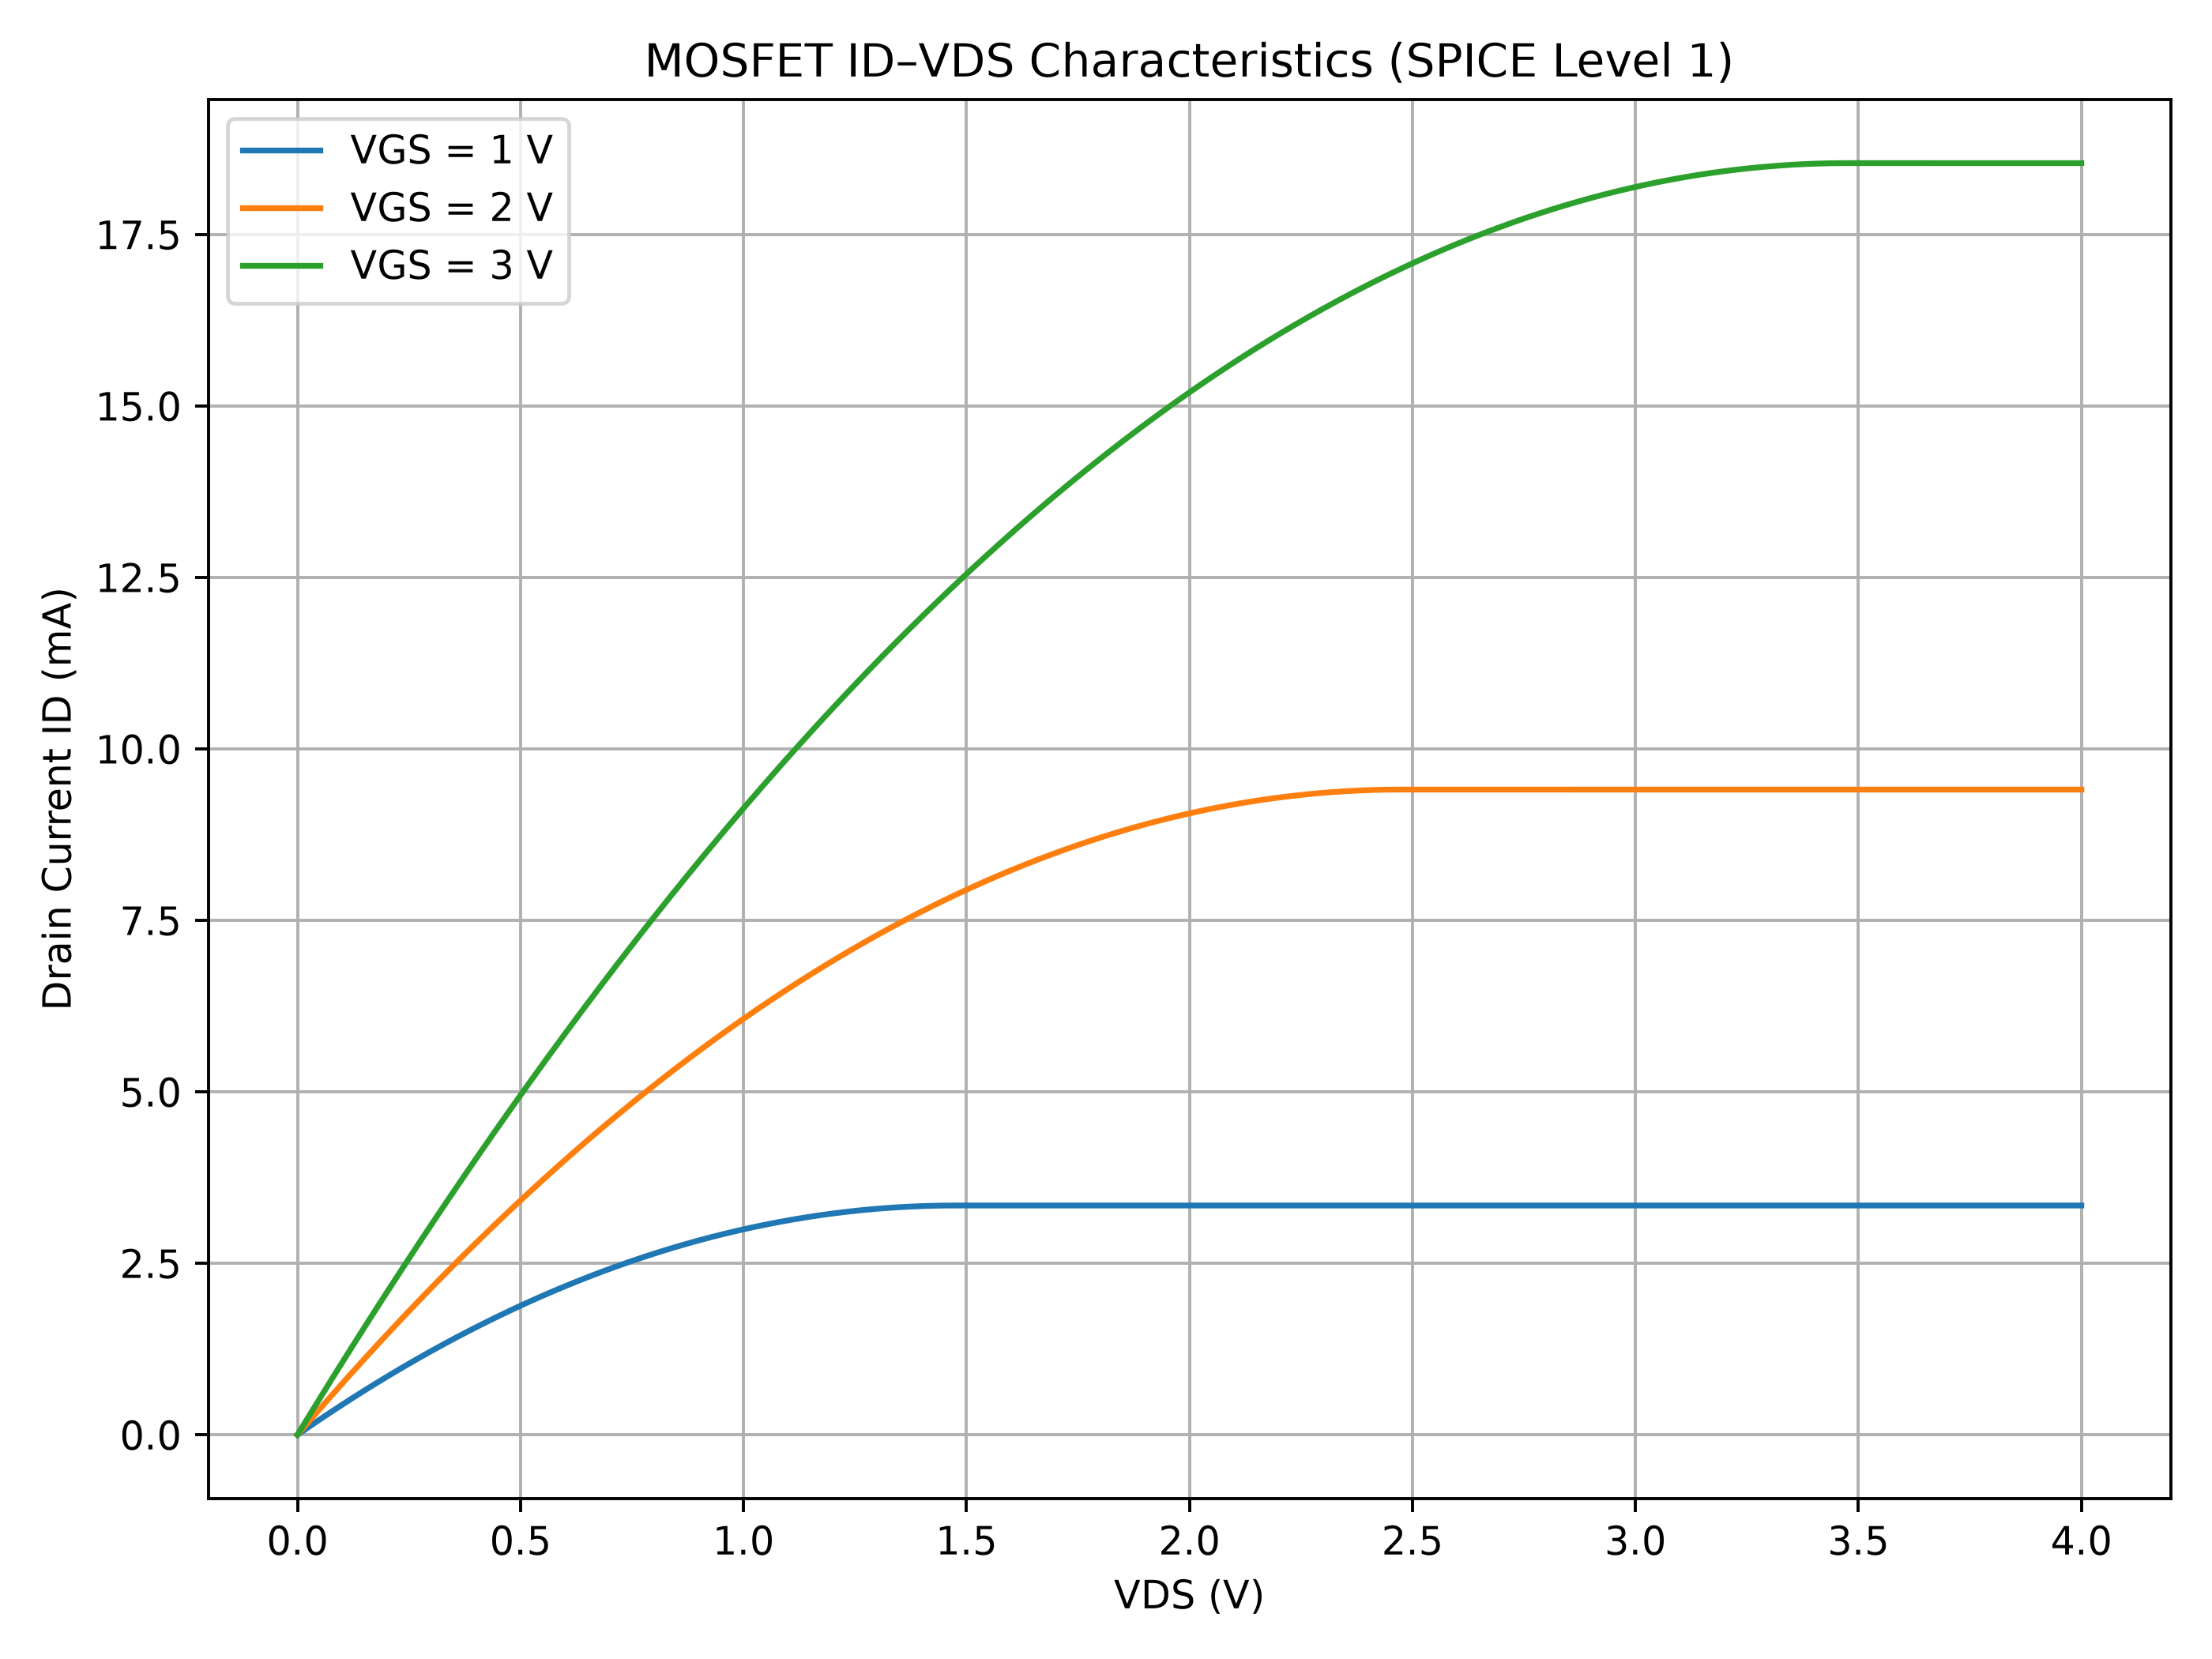

The Python source for this figure:
import pandas as pd
import matplotlib.pyplot as plt

files = {
    1: "E12_VGS1.csv",
    2: "E12_VGS2.csv",
    3: "E12_VGS3.csv",
}

plt.figure(figsize=(8, 6), dpi=350)

total_points = 0

for vgs, file in files.items():
    df = pd.read_csv(
        file,
        sep=r"\s+",
        header=None,
        usecols=[0, 3],
        names=["VDS", "ID"]
    )

    total_points += len(df)

    plt.plot(
        df["VDS"],
        df["ID"] * 1000,
        label=f"VGS = {vgs} V"
    )

plt.xlabel("VDS (V)")
plt.ylabel("Drain Current ID (mA)")
plt.title("MOSFET ID–VDS Characteristics (SPICE Level 1)")
plt.grid(True)
plt.legend()
plt.tight_layout()

plt.savefig("E12_Level1.png", dpi=350)

print("Plot created: E12_Level1.png")
print("Total data points:", total_points)
